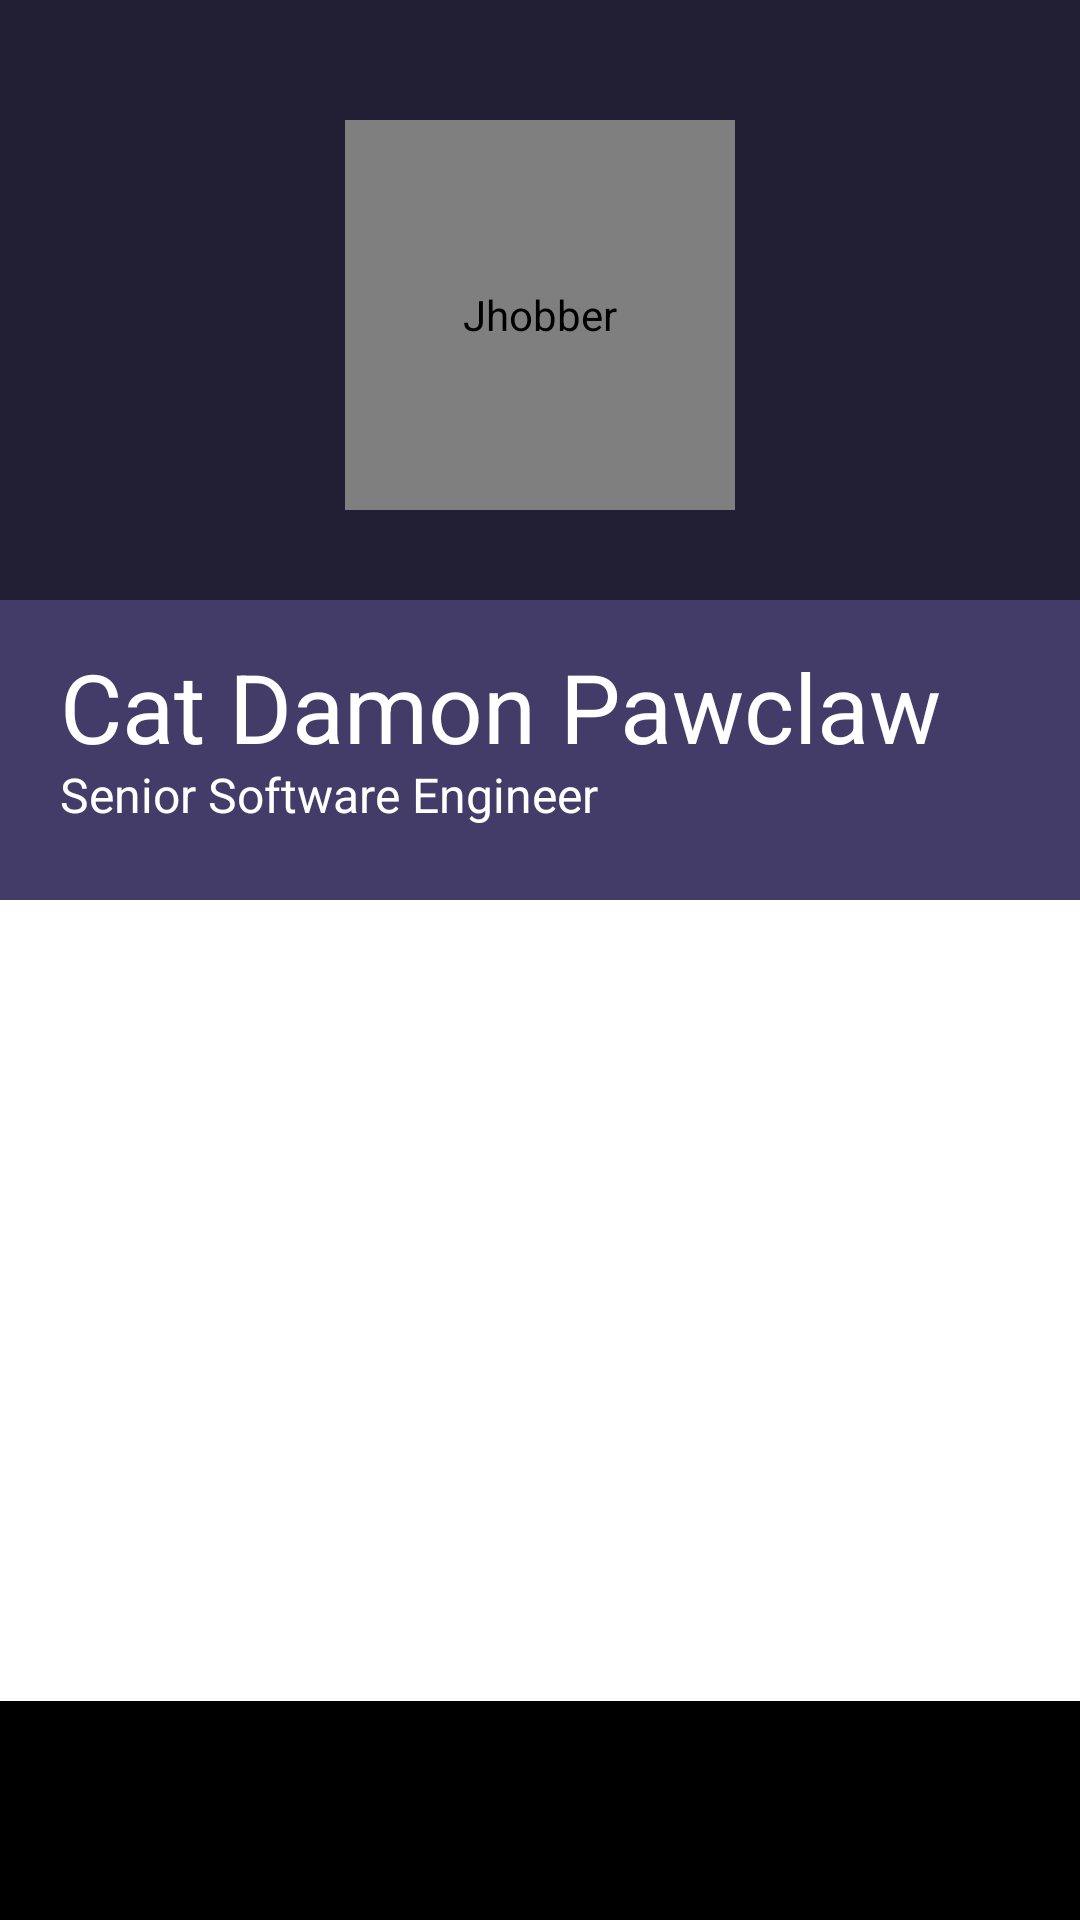

Android layout source for this screen:
<!-- AndroidManifest.xml: application theme AppTheme -->
<!-- res/layout/fragment_profile.xml -->
<?xml version="1.0" encoding="utf-8"?>
<FrameLayout xmlns:android="http://schemas.android.com/apk/res/android"
    xmlns:tools="http://schemas.android.com/tools"
    android:layout_width="match_parent"
    android:layout_height="match_parent"
    android:background="@color/black"
    tools:context=".fragment.Profile">

    <ImageView
        android:id="@+id/profileAvatarBack"
        android:layout_width="match_parent"
        android:layout_height="360dp"
        android:layout_gravity="top"
        android:layout_marginTop="-60dp"
        android:background="@color/passive"
        android:alpha="0.4" />

    <FrameLayout
        android:layout_width="match_parent"
        android:layout_height="300dp">

        <de.hdodenhof.circleimageview.CircleImageView
            xmlns:app="http://schemas.android.com/apk/res-auto"
            android:id="@+id/profileAvatar"
            android:layout_width="130dp"
            android:layout_height="130dp"
            android:layout_marginTop="40dp"
            android:layout_gravity="center_horizontal"
            android:contentDescription="@string/app_name"
            app:civ_border_color="@color/accentAlpha"
            app:civ_border_width="2dp" />

        <FrameLayout
            android:layout_gravity="bottom"
            android:layout_width="match_parent"
            android:layout_height="100dp"
            android:background="@color/passiveAlpha"
            android:paddingTop="14dp"
            android:paddingLeft="20dp"
            android:paddingRight="20dp">

            <TextView
                android:id="@+id/profileFullname"
                android:layout_width="wrap_content"
                android:layout_height="wrap_content"
                android:text="@string/user_fullname"
                android:textColor="@color/white"
                android:textSize="32sp" />

            <TextView
                android:id="@+id/profileOccupation"
                android:layout_width="wrap_content"
                android:layout_height="wrap_content"
                android:text="@string/user_jobtitle"
                android:textColor="@color/white"
                android:layout_marginTop="40dp"
                android:textSize="16sp" />
        </FrameLayout>
    </FrameLayout>

    <LinearLayout
        android:layout_marginTop="300dp"
        android:layout_width="match_parent"
        android:layout_height="267dp"
        android:background="@color/white">
        <android.support.v7.widget.RecyclerView
            android:id="@+id/jobPosts"
            android:scrollbars="vertical"
            android:layout_width="match_parent"
            android:layout_height="match_parent" />
    </LinearLayout>
</FrameLayout>
<!-- resources referenced by this layout -->
<resources>
  <color name="accentAlpha">#90847cf1</color>
  <color name="black">#000000</color>
  <color name="passive">#564b83</color>
  <color name="passiveAlpha">#aa564b83</color>
  <color name="white">#ffffff</color>
  <string name="app_name">Jhobber</string>
  <string name="user_fullname">Cat Damon Pawclaw</string>
  <string name="user_jobtitle">Senior Software Engineer</string>
  <style name="AppTheme" parent="Theme.AppCompat.Light.DarkActionBar">
          <item name="colorPrimary">@color/primary</item>
          <item name="colorPrimaryDark">@color/primaryDark</item>
          <item name="colorAccent">@color/accent</item>
          <item name="windowActionBar">false</item>
          <item name="windowNoTitle">true</item>
      </style>
  <color name="primary">#383152</color>
  <color name="primaryDark">#282240</color>
  <color name="accent">#847cf1</color>
</resources>
